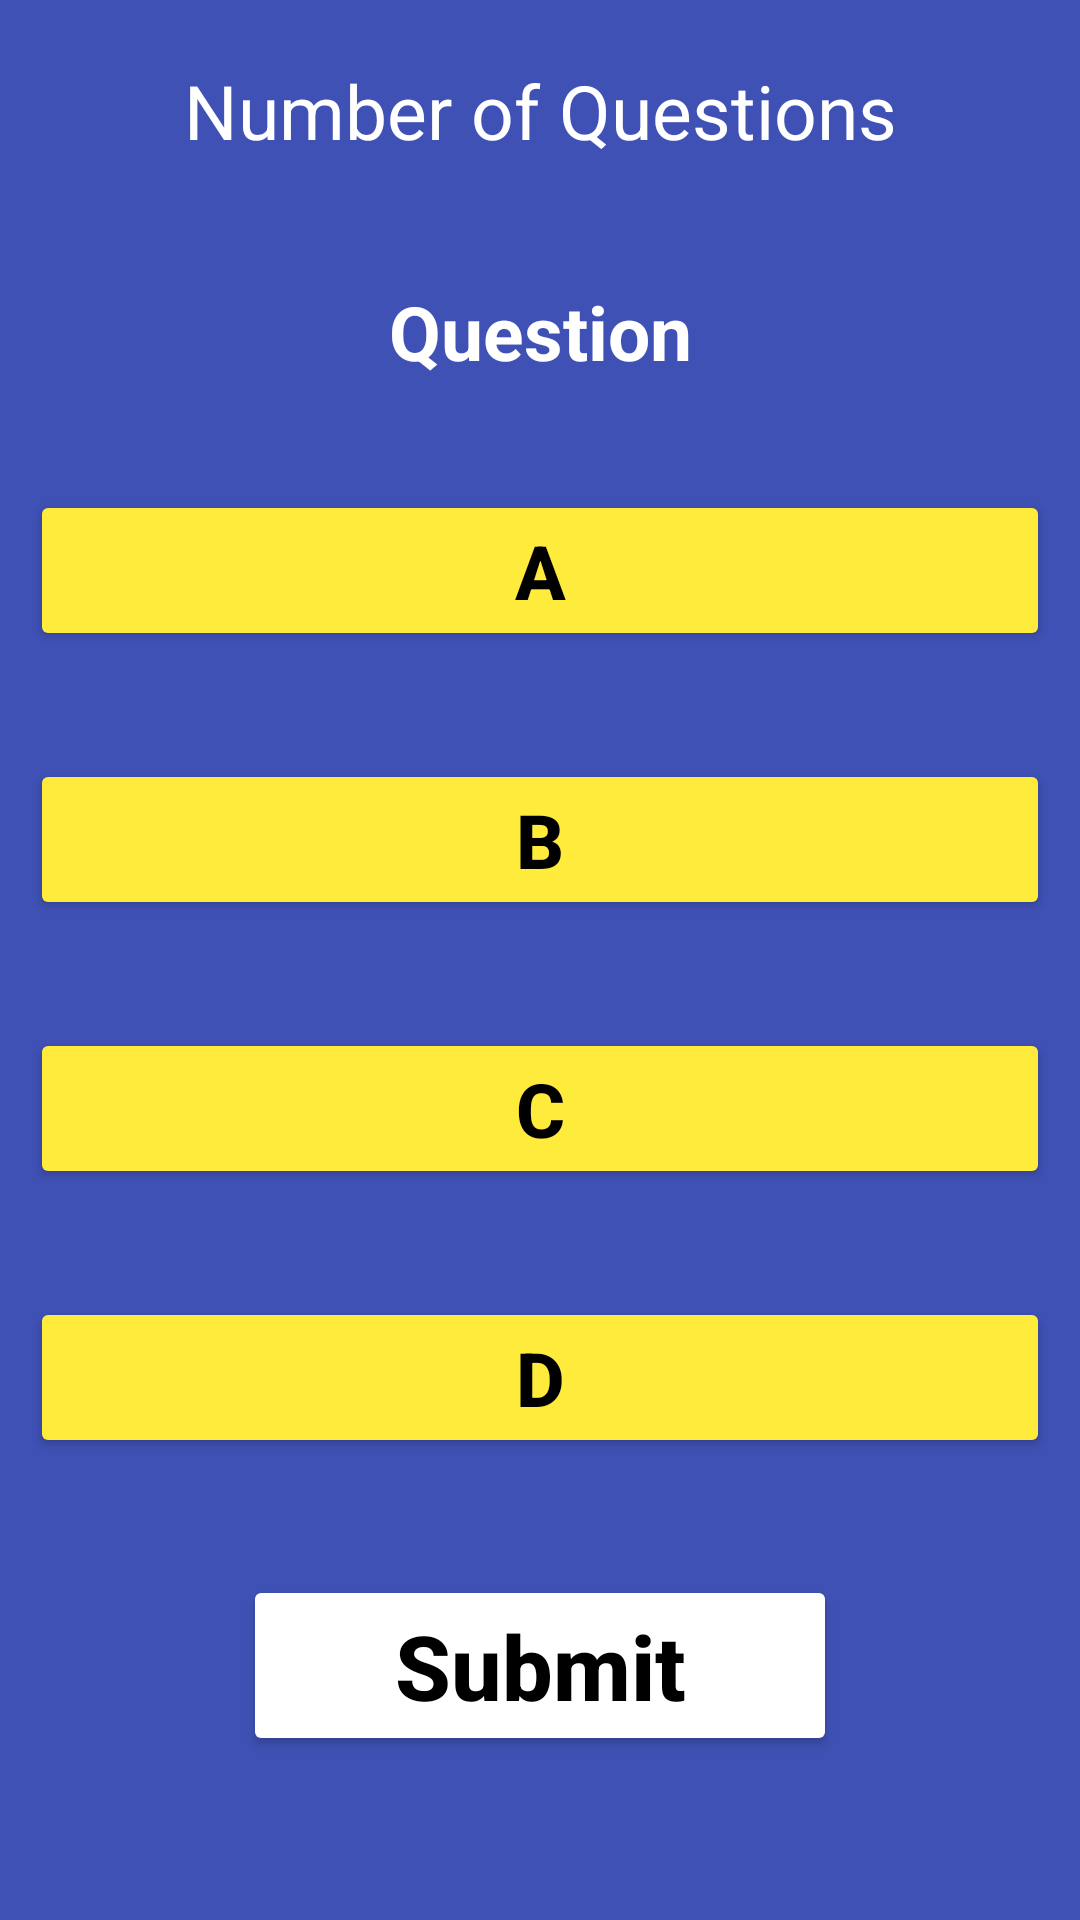

The Android layout XML behind this screen, and the referenced resources:
<!-- AndroidManifest.xml: application theme Theme.MyApplication2 -->
<!-- res/layout/activity_quiz_css.xml -->
<?xml version="1.0" encoding="utf-8"?>
<RelativeLayout xmlns:android="http://schemas.android.com/apk/res/android"
    xmlns:app="http://schemas.android.com/apk/res-auto"
    xmlns:tools="http://schemas.android.com/tools"
    android:layout_width="match_parent"
    android:layout_height="match_parent"
    tools:context=".Quiz_css"
    android:background="#3F51B5"
    android:orientation="vertical">
    <TextView
        android:layout_width="match_parent"
        android:layout_height="wrap_content"
        android:text="Number of Questions"
        android:textAllCaps="false"
        android:textColor="@color/white"
        android:textAlignment="center"
        android:gravity="center"
        android:textSize="25sp"
        android:layout_marginTop="20sp"
        android:id="@+id/total_questions"/>

    <TextView
        android:id="@+id/question"
        android:layout_width="match_parent"
        android:layout_height="wrap_content"
        android:layout_below="@id/total_questions"
        android:layout_marginTop="40dp"
        android:text="Question"
        android:textAlignment="center"
        android:textColor="@color/white"
        android:textSize="25dp"
        android:textStyle="bold"/>

    <LinearLayout
        android:layout_width="match_parent"
        android:layout_height="wrap_content"
        android:orientation="vertical"
        android:layout_marginTop="50dp"
        android:id="@+id/choices_layout"
        android:layout_below="@id/question"/>

    <Button
        android:layout_width="match_parent"
        android:layout_height="wrap_content"
        android:layout_below="@id/question"
        android:id="@+id/btn1"
        android:layout_marginStart="10dp"
        android:layout_marginTop="36dp"
        android:layout_marginEnd="10dp"
        android:backgroundTint="#FFEB3B"
        android:text="A"
        android:textAllCaps="false"
        android:textColor="@color/black"
        android:textSize="25dp"
        android:textStyle="bold"/>
    <Button
        android:layout_width="match_parent"
        android:layout_height="wrap_content"
        android:layout_below="@id/btn1"
        android:id="@+id/btn2"
        android:layout_marginStart="10dp"
        android:layout_marginTop="36dp"
        android:layout_marginEnd="10dp"
        android:backgroundTint="#FFEB3B"
        android:text="B"
        android:textAllCaps="false"
        android:textColor="@color/black"
        android:textSize="25dp"
        android:textStyle="bold"/>
    <Button
        android:layout_width="match_parent"
        android:layout_height="wrap_content"
        android:layout_below="@id/btn2"
        android:id="@+id/btn3"
        android:layout_marginStart="10dp"
        android:layout_marginTop="36dp"
        android:layout_marginEnd="10dp"
        android:backgroundTint="#FFEB3B"
        android:text="C"
        android:textAllCaps="false"
        android:textColor="@color/black"
        android:textSize="25dp"
        android:textStyle="bold"/>
    <Button
        android:layout_width="match_parent"
        android:layout_height="wrap_content"
        android:layout_below="@id/btn3"
        android:id="@+id/btn4"
        android:layout_marginStart="10dp"
        android:layout_marginTop="36dp"
        android:layout_marginEnd="10dp"
        android:backgroundTint="#FFEB3B"
        android:text="D"
        android:textAllCaps="false"
        android:textColor="@color/black"
        android:textSize="25dp"
        android:textStyle="bold"/>

    <Button
        android:id="@+id/submit_btn"
        android:layout_width="198dp"
        android:layout_height="wrap_content"
        android:layout_below="@id/btn4"
        android:layout_centerHorizontal="true"
        android:layout_marginStart="10dp"
        android:layout_marginTop="39dp"
        android:layout_marginEnd="10dp"
        android:backgroundTint="@color/white"
        android:text="Submit"
        android:textAllCaps="false"
        android:textColor="@color/black"
        android:textSize="30dp"
        android:textStyle="bold" />

    <Button
        android:id="@+id/logout"
        android:layout_width="213dp"
        android:layout_height="49dp"
        android:layout_below="@id/submit_btn"
        android:layout_alignParentBottom="true"
        android:layout_centerHorizontal="true"
        android:layout_marginStart="10dp"
        android:layout_marginTop="55dp"
        android:layout_marginEnd="10dp"
        android:layout_marginBottom="29dp"
        android:backgroundTint="#3F51B5"
        android:text="Logout"
        android:textAllCaps="false"
        android:textColor="@color/white"
        android:textSize="25dp"
        android:textStyle="bold" />


</RelativeLayout>
<!-- resources referenced by this layout -->
<resources>
  <style name="Theme.MyApplication2" parent="Theme.MaterialComponents.DayNight.DarkActionBar">
          
          <item name="colorPrimary">@color/purple_500</item>
          <item name="colorPrimaryVariant">@color/purple_700</item>
          <item name="colorOnPrimary">@color/white</item>
          
          <item name="colorSecondary">@color/teal_200</item>
          <item name="colorSecondaryVariant">@color/teal_700</item>
          <item name="colorOnSecondary">@color/black</item>
          
          <item name="android:statusBarColor">?attr/colorPrimaryVariant</item>
          
      </style>
  <!-- not gathered from this repository: default colours our renderer supplied (Android Studio template values) -->
  <color name="purple_500">#FF6200EE</color>
  <color name="purple_700">#FF3700B3</color>
  <color name="teal_200">#FF03DAC5</color>
  <color name="teal_700">#FF018786</color>
  <color name="black">#FF000000</color>
  <color name="white">#FFFFFFFF</color>
</resources>
